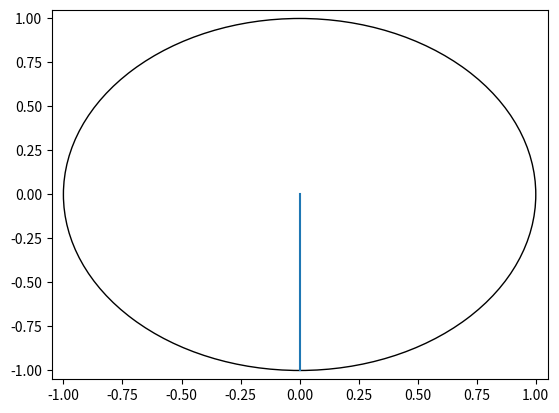

Write the Python code that produced this figure. (Note: this script raises an exception after producing the figure.)
import numpy as np
import matplotlib.pyplot as plt
import time
import matplotlib.animation as animation
%matplotlib nbagg

plt.close()

fig, ax = plt.subplots()

# Configure axes
ax.set_xlim(-1.05, 1.05)
ax.set_ylim(-1.05, 1.05)

# Create clock boundary
circle = plt.Circle((0, 0), 1, color='black', fill=False)
ax.add_artist(circle)

plt.show()

plt.close()

fig, ax = plt.subplots()

# Configure axes
ax.set_xlim(-1.05, 1.05)
ax.set_ylim(-1.05, 1.05)

# Create clock boundary
circle = plt.Circle((0, 0), 1, color='black', fill=False)
ax.add_artist(circle)

# Create second hand
second_hand = plt.plot([0, 1], [0, 0])[0]

plt.show()

plt.close()

fig, ax = plt.subplots()

# Configure axes
ax.set_xlim(-1.05, 1.05)
ax.set_ylim(-1.05, 1.05)

# Create clock boundary
circle = plt.Circle((0, 0), 1, color='black', fill=False)
ax.add_artist(circle)

# Create second hand
second_hand = plt.plot([0, 1], [0, 0])[0]

def init():
    """Set up the clock animation."""
    second_hand.set_xdata([0, 1])
    second_hand.set_ydata([0, 0])
    
    return [second_hand]

plt.show()

plt.close()

fig, ax = plt.subplots()

# Configure axes
ax.set_xlim(-1.05, 1.05)
ax.set_ylim(-1.05, 1.05)

# Create clock boundary
circle = plt.Circle((0, 0), 1, color='black', fill=False)
ax.add_artist(circle)

# Create second hand
second_hand = plt.plot([0, 1], [0, 0])[0]

def init():
    """Set up the clock animation."""
    second_hand.set_xdata([0, 1])
    second_hand.set_ydata([0, 0])
    
    return [second_hand]

def animate(i):
    """Update the clock hands to current time."""
    # Map frame i to i degrees around the circle.
    angle = 2*np.pi * i/360
    
    second_hand.set_xdata([0, np.cos(angle)])
    second_hand.set_ydata([0, np.sin(angle)])
    
    return [second_hand]

plt.show()

plt.close()

fig, ax = plt.subplots()

# Configure axes
ax.set_xlim(-1.05, 1.05)
ax.set_ylim(-1.05, 1.05)

# Create clock boundary
circle = plt.Circle((0, 0), 1, color='black', fill=False)
ax.add_artist(circle)

# Create second hand
second_hand = plt.plot([0, 1], [0, 0])[0]

def init():
    """Set up the clock animation."""
    second_hand.set_xdata([0, 1])
    second_hand.set_ydata([0, 0])
    
    return [second_hand]

def animate(i):
    """Update the clock hands to current time."""
    # Map frame i to i degrees around the circle.
    angle = 2*np.pi * i/360
    
    second_hand.set_xdata([0, np.cos(angle)])
    second_hand.set_ydata([0, np.sin(angle)])
    
    return [second_hand]

ani = animation.FuncAnimation(fig, animate, init_func=init, interval=200, blit=True)

plt.show()

time.tzname

now = time.localtime()
now

now.tm_hour, now.tm_min

plt.close()

fig, ax = plt.subplots()

# Configure axes
ax.set_xlim(-1.05, 1.05)
ax.set_ylim(-1.05, 1.05)

# Create clock boundary
circle = plt.Circle((0, 0), 1, color='black', fill=False)
ax.add_artist(circle)

# Create second hand
second_hand = plt.plot([0, 1], [0, 0])[0]

def init():
    """Set up the clock animation."""
    # Get the current time and set the hand angles.
    now = time.localtime()
    second_angle = np.pi/2 - now.tm_sec * (2*np.pi / 60)
    
    second_hand.set_xdata([0, np.cos(second_angle)])
    second_hand.set_ydata([0, np.sin(second_angle)])
    
    return [second_hand]

def animate(i):
    """Update the clock hands to current time."""
    # Get the current time and set the hand angles.
    now = time.localtime()
    second_angle = np.pi/2 - now.tm_sec * (2*np.pi / 60)
    
    second_hand.set_xdata([0, np.cos(second_angle)])
    second_hand.set_ydata([0, np.sin(second_angle)])
    
    return [second_hand]

ani = animation.FuncAnimation(fig, animate, init_func=init, interval=200, blit=True)

plt.show()

plt.close()

fig, ax = plt.subplots()

# Configure axes
ax.set_xlim(-1.05, 1.05)
ax.set_ylim(-1.05, 1.05)

# Create clock boundary
circle = plt.Circle((0, 0), 1, color='black', fill=False)
ax.add_artist(circle)

# Create second hand
second_hand = plt.plot([0, 1], [0, 0])[0]

# Update the second for the current time.
def update_hand():
    """Set the second hand to current time."""
    now = time.localtime()
    
    second_angle = np.pi/2 - now.tm_sec * (2*np.pi / 60)
    second_hand.set_xdata([0, np.cos(second_angle)])
    second_hand.set_ydata([0, np.sin(second_angle)])
    
    return [second_hand]

def init():
    """Set up the clock animation."""
    return [update_hand()]

def animate(i):
    """Update the clock hands to current time."""
    return [update_hand()]

ani = animation.FuncAnimation(fig, animate, init_func=init, interval=200, blit=True)

plt.show()

plt.close()

fig, ax = plt.subplots()

# Configure axes
ax.set_xlim(-1.05, 1.05)
ax.set_ylim(-1.05, 1.05)

# Create clock boundary
circle = plt.Circle((0, 0), 1, color='black', fill=False)
ax.add_artist(circle)

# Create clock hands
second_hand = plt.plot([0, 1], [0, 0])[0]
minute_hand = plt.plot([0, 1], [0, 0])[0]
hour_hand = plt.plot([0, 1], [0, 0])[0]

# Update all three hands for the current time.
def update_hands():
    """Set each hand to the current time."""
    now = time.localtime()
    
    second_angle = np.pi/2 - now.tm_sec * (2*np.pi / 60)
    second_hand.set_xdata([0, np.cos(second_angle)])
    second_hand.set_ydata([0, np.sin(second_angle)])
    
    minute_angle = np.pi/2 - now.tm_min * (2*np.pi / 60)
    minute_hand.set_xdata([0, np.cos(minute_angle)])
    minute_hand.set_ydata([0, np.sin(minute_angle)])
    
    hour_angle = np.pi/2 - now.tm_hour * (2*np.pi / 12)
    hour_hand.set_xdata([0, np.cos(hour_angle)])
    hour_hand.set_ydata([0, np.sin(hour_angle)])
    
    return [second_hand, minute_hand, hour_hand]

def init():
    """Set up the clock animation."""
    return [update_hands()]

def animate(i):
    """Update the clock hands to current time."""
    return [update_hands()]

ani = animation.FuncAnimation(fig, animate, init_func=init, interval=200, blit=True)

plt.show()

plt.close()

fig, ax = plt.subplots()

# Configure axes
ax.set_xlim(-1.05, 1.05)
ax.set_ylim(-1.05, 1.05)

# Create clock boundary
circle = plt.Circle((0, 0), 1, color='black', fill=False)
ax.add_artist(circle)

# Create clock hands
second_hand = plt.plot([0, 1], [0, 0])[0]
minute_hand = plt.plot([0, 1], [0, 0])[0]
hour_hand = plt.plot([0, 1], [0, 0])[0]

# Update one hand to a given value.
def update_hand(hand, position, steps):
    """Move a hand to a position.
    
    Arugments:
        hand:     A plot object for the hand.
        position: The numeric position, like 55 or 3.
        steps:    The number of steps the hand takes, like 12, 24, or 60.
    """
    angle = np.pi/2 - position * (2*np.pi / steps)
    
    hand.set_xdata([0, np.cos(angle)])
    hand.set_ydata([0, np.sin(angle)])

# Update all three hands for the current time.
def update_hands():
    """Set each hand to the current time."""
    now = time.localtime()
    
    update_hand(second_hand, now.tm_sec, 60)
    update_hand(minute_hand, now.tm_min, 60)
    update_hand(hour_hand, now.tm_hour, 12)
    
    return [second_hand, minute_hand, hour_hand]

def init():
    """Set up the clock animation."""
    return [update_hands()]

def animate(i):
    """Update the clock hands to current time."""
    return [update_hands()]

ani = animation.FuncAnimation(fig, animate, init_func=init, interval=200, blit=True)

plt.show()

plt.close()

fig, ax = plt.subplots()

# Configure axes
ax.set_xlim(-1.05, 1.05)
ax.set_ylim(-1.05, 1.05)
ax.set_aspect('equal')
ax.set_xticks([])
ax.set_yticks([])

# Create clock boundary
circle = plt.Circle((0, 0), 1, color='black', fill=False)
ax.add_artist(circle)

# Create clock hands
second_hand = plt.plot([0, 1], [0, 0])[0]
minute_hand = plt.plot([0, 1], [0, 0])[0]
hour_hand = plt.plot([0, 1], [0, 0])[0]

# Update one hand to a given value.
def update_hand(hand, position, steps):
    """Move a hand to a position.
    
    Arugments:
        hand:     A plot object for the hand.
        position: The numeric position, like 55 or 3.
        steps:    The number of steps the hand takes, like 12, 24, or 60.
    """
    angle = np.pi/2 - position * (2*np.pi / steps)
    
    hand.set_xdata([0, np.cos(angle)])
    hand.set_ydata([0, np.sin(angle)])

# Update all three hands for the current time.
def update_hands():
    """Set each hand to the current time."""
    now = time.localtime()
    
    update_hand(second_hand, now.tm_sec, 60)
    update_hand(minute_hand, now.tm_min, 60)
    update_hand(hour_hand, now.tm_hour, 12)
    
    return [second_hand, minute_hand, hour_hand]

def init():
    """Set up the clock animation."""
    return [update_hands()]

def animate(i):
    """Update the clock hands to current time."""
    return [update_hands()]

ani = animation.FuncAnimation(fig, animate, init_func=init, interval=200, blit=True)

plt.show()

plt.close()

fig, ax = plt.subplots()

# Configure axes
ax.set_xlim(-1.05, 1.05)
ax.set_ylim(-1.05, 1.05)
ax.set_aspect('equal')
ax.set_xticks([])
ax.set_yticks([])

# Create clock boundary
circle = plt.Circle((0, 0), 1, color='black', fill=False)
ax.add_artist(circle)

# Create clock hands
second_length = 1
minute_length = 0.8
hour_length = 0.6

second_hand = plt.plot([0, 1], [0, 0], color='red')[0]
minute_hand = plt.plot([0, 1], [0, 0], color='black', linewidth=5)[0]
hour_hand = plt.plot([0, 1], [0, 0], color='black', linewidth=5)[0]

# Update one hand to a given value.
def update_hand(hand, position, steps, length):
    """Move a hand to a position.
    
    Arugments:
        hand:     A plot object for the hand.
        position: The numeric position, like 55 or 3.
        steps:    The number of steps the hand takes, like 12, 24, or 60.
        length:   The length of the hand.
    """
    angle = np.pi/2 - position * (2*np.pi / steps)
    
    hand.set_xdata([0, length * np.cos(angle)])
    hand.set_ydata([0, length * np.sin(angle)])

# Update all three hands for the current time.
def update_hands():
    """Set each hand to the current time."""
    now = time.localtime()
    
    update_hand(second_hand, now.tm_sec, 60, second_length)
    update_hand(minute_hand, now.tm_min, 60, minute_length)
    update_hand(hour_hand, now.tm_hour, 12, hour_length)
    
    return [second_hand, minute_hand, hour_hand]

def init():
    """Set up the clock animation."""
    return [update_hands()]

def animate(i):
    """Update the clock hands to current time."""
    return [update_hands()]

ani = animation.FuncAnimation(fig, animate, init_func=init, interval=200, blit=True)

plt.show()

plt.close()

fig, ax = plt.subplots()

# Configure axes
ax.set_xlim(-1.05, 1.05)
ax.set_ylim(-1.05, 1.05)
ax.set_aspect('equal')
ax.set_xticks([])
ax.set_yticks([])

# Create clock boundary
circle = plt.Circle((0, 0), 1, color='black', fill=False)
ax.add_artist(circle)

# Add numbers around the clock
for i in range(1, 13):
    angle = np.pi/2 - i * (2*np.pi / 12)
    plt.text(np.cos(angle), np.sin(angle), i)

# Create clock hands
second_length = 1
minute_length = 0.8
hour_length = 0.6

second_hand = plt.plot([0, 1], [0, 0], color='red')[0]
minute_hand = plt.plot([0, 1], [0, 0], color='black', linewidth=5)[0]
hour_hand = plt.plot([0, 1], [0, 0], color='black', linewidth=5)[0]

# Update one hand to a given value.
def update_hand(hand, position, steps, length):
    """Move a hand to a position.
    
    Arugments:
        hand:     A plot object for the hand.
        position: The numeric position, like 55 or 3.
        steps:    The number of steps the hand takes, like 12, 24, or 60.
        length:   The length of the hand.
    """
    angle = np.pi/2 - position * (2*np.pi / steps)
    
    hand.set_xdata([0, length * np.cos(angle)])
    hand.set_ydata([0, length * np.sin(angle)])

# Update all three hands for the current time.
def update_hands():
    """Set each hand to the current time."""
    now = time.localtime()
    
    update_hand(second_hand, now.tm_sec, 60, second_length)
    update_hand(minute_hand, now.tm_min, 60, minute_length)
    update_hand(hour_hand, now.tm_hour, 12, hour_length)
    
    return [second_hand, minute_hand, hour_hand]

def init():
    """Set up the clock animation."""
    return [update_hands()]

def animate(i):
    """Update the clock hands to current time."""
    return [update_hands()]

ani = animation.FuncAnimation(fig, animate, init_func=init, interval=200, blit=True)

plt.show()

plt.close()

fig, ax = plt.subplots()

# Configure axes
ax.set_xlim(-1.05, 1.05)
ax.set_ylim(-1.05, 1.05)
ax.set_aspect('equal')
ax.set_xticks([])
ax.set_yticks([])

# Create clock boundary
circle = plt.Circle((0, 0), 1, color='black', fill=False)
ax.add_artist(circle)

# Add numbers around the clock
for i in range(1, 13):
    angle = np.pi/2 - i * (2*np.pi / 12)
    plt.text(0.9 * np.cos(angle), 0.9 * np.sin(angle), i,
             horizontalalignment='center', verticalalignment='center')

# Create clock hands
second_length = 1
minute_length = 0.8
hour_length = 0.6

second_hand = plt.plot([0, 1], [0, 0], color='red')[0]
minute_hand = plt.plot([0, 1], [0, 0], color='black', linewidth=5)[0]
hour_hand = plt.plot([0, 1], [0, 0], color='black', linewidth=5)[0]

# Update one hand to a given value.
def update_hand(hand, position, steps, length):
    """Move a hand to a position.
    
    Arugments:
        hand:     A plot object for the hand.
        position: The numeric position, like 55 or 3.
        steps:    The number of steps the hand takes, like 12, 24, or 60.
        length:   The length of the hand.
    """
    angle = np.pi/2 - position * (2*np.pi / steps)
    
    hand.set_xdata([0, length * np.cos(angle)])
    hand.set_ydata([0, length * np.sin(angle)])

# Update all three hands for the current time.
def update_hands():
    """Set each hand to the current time."""
    now = time.localtime()
    
    update_hand(second_hand, now.tm_sec, 60, second_length)
    update_hand(minute_hand, now.tm_min, 60, minute_length)
    update_hand(hour_hand, now.tm_hour, 12, hour_length)
    
    return [second_hand, minute_hand, hour_hand]

def init():
    """Set up the clock animation."""
    return [update_hands()]

def animate(i):
    """Update the clock hands to current time."""
    return [update_hands()]

ani = animation.FuncAnimation(fig, animate, init_func=init, interval=200, blit=True)

plt.show()

plt.close()

fig, ax = plt.subplots()

# Configure axes
ax.set_xlim(-1.05, 1.05)
ax.set_ylim(-1.05, 1.05)
ax.set_aspect('equal')
ax.set_xticks([])
ax.set_yticks([])

# Create clock boundary
circle = plt.Circle((0, 0), 1, color='black', fill=False)
ax.add_artist(circle)

# Add numbers around the clock
for i in range(1, 13):
    angle = np.pi/2 - i * (2*np.pi / 12)
    plt.text(0.9 * np.cos(angle), 0.9 * np.sin(angle), i,
             horizontalalignment='center', verticalalignment='center')

# Create clock hands
second_length = 1
minute_length = 0.8
hour_length = 0.6

second_hand = plt.plot([0, 1], [0, 0], color='red')[0]
minute_hand = plt.plot([0, 1], [0, 0], color='black', linewidth=5)[0]
hour_hand = plt.plot([0, 1], [0, 0], color='black', linewidth=5)[0]

# Update one hand to a given value.
def update_hand(hand, position, steps, length):
    """Move a hand to a position.
    
    Arugments:
        hand:     A plot object for the hand.
        position: The numeric position, like 55 or 3.
        steps:    The number of steps the hand takes, like 12, 24, or 60.
        length:   The length of the hand.
    """
    angle = np.pi/2 - position * (2*np.pi / steps)
    
    hand.set_xdata([0, length * np.cos(angle)])
    hand.set_ydata([0, length * np.sin(angle)])

# Update all three hands for the current time.
def update_hands():
    """Set each hand to the current time."""
    now = time.localtime()
    
    # Compute time values including fractions.
    hour = now.tm_hour + now.tm_min/60 + now.tm_sec/3600
    minute = now.tm_min + now.tm_sec/60
    
    update_hand(second_hand, now.tm_sec, 60, second_length)
    update_hand(minute_hand, minute, 60, minute_length)
    update_hand(hour_hand, hour, 12, hour_length)
    
    return [second_hand, minute_hand, hour_hand]

def init():
    """Set up the clock animation."""
    return [update_hands()]

def animate(i):
    """Update the clock hands to current time."""
    return [update_hands()]

ani = animation.FuncAnimation(fig, animate, init_func=init, interval=200, blit=True)

plt.show()